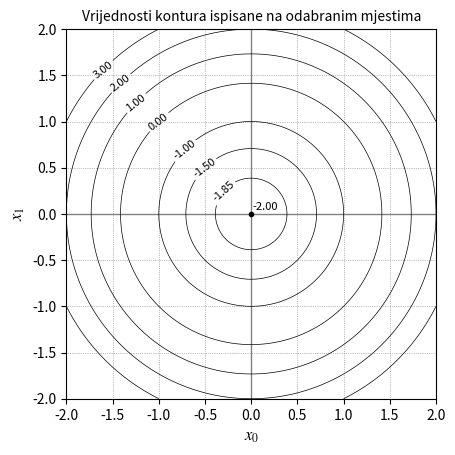

Here is the Python script that generated this plot:
# program_3_20.py
'''
Crtanje kontura funkcije f = x_1**2+x_2**2 - 2 odabranim vrijednostima
razina s eksplicitno definiranim stilom linija, zadanim razinama i odabranim
lokacijama ispisa vrijednosti razina te oznacenom tockom minimuma f=-2.
'''
import numpy as np
import matplotlib.pyplot as plt

plt.rc('mathtext',fontset='stix')

x_0 = np.linspace(-2,2,201)
x_1 = np.linspace(-2,2,201)
X_0,X_1 = np.meshgrid(x_0,x_1)
F = X_0**2+X_1**2 - 2
razine = np.array([-1.85, -1.5, -1, 0, 1, 2, 3])
lokacije = [(-0.20,0.10),(-0.5,0.5),(-0.75,0.75),(-1.0,1.0),
            (-1.3,1.3),(-1.4,1.4),(-1.65,1.65) ]

fig,ax = plt.subplots()

if __name__ == '__main__':   
    ax.set(aspect='equal')
    ax.set_title('Vrijednosti kontura ispisane na odabranim mjestima',fontsize=10)
    ax.set_xlabel(r'$x_0$',fontsize=12)
    ax.set_ylabel(r'$x_1$',fontsize=12)
    ax.set_xticks(np.linspace(-2,2,9))
    ax.set_yticks(np.linspace(-2,2,9))                  
    ax.grid(axis='both',color='gray',ls=':',lw=0.5)

    ax.axvline(c='gray',lw=1.0); ax.axhline(c='gray',lw=1.0)    
    kontura=ax.contour(X_0,X_1,F,levels=razine,colors='k',linewidths=0.5,
                        linestyles='-')
    ax.clabel(kontura,inline=True,fontsize=8,manual=lokacije)
    ax.plot(0,'ko',ms=3)
    ax.text(0.01,0.04,'-2.00',fontsize=8)

    fig.savefig('sl.3.22.pdf')
    fig.show()
